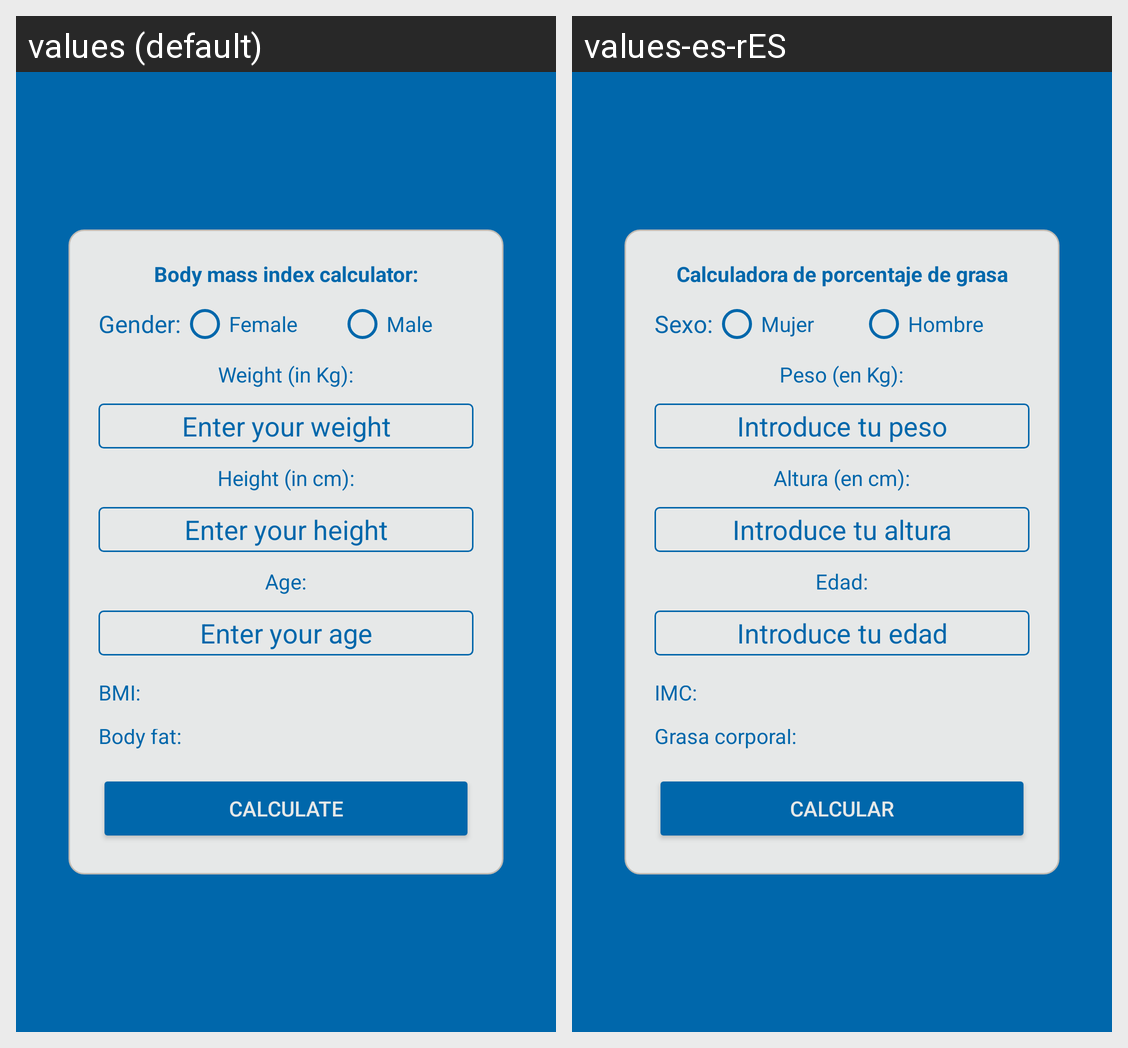

The same Android screen rendered under two of its app's locales, left to right. List the strings drawn on it with the default value and each locale's translation.
Android screen res/layout/activity_calculator.xml rendered under 2 locales, left to right: values (default), values-es-rES. Device: Nexus 5 (rendered at 1080×1920; each locale shown at half size, 540×960, under a caption strip naming it); theme Theme.Triland.
Strings drawn on this screen, with the default value and each locale's value (text and hints the layout hard-codes, and strings that could not be matched under every locale, appear in the picture but are not listed):

fatCalculator
  values: Body mass index calculator:
  values-es-rES: Calculadora de porcentaje de grasa corporal:

gender
  values: Gender:
  values-es-rES: Sexo:

female
  values: Female
  values-es-rES: Mujer

male
  values: Male
  values-es-rES: Hombre

weightKG
  values: Weight (in Kg):
  values-es-rES: Peso (en Kg):

weight
  values: Enter your weight
  values-es-rES: Introduce tu peso

heightCM
  values: Height (in cm):
  values-es-rES: Altura (en cm):

height
  values: Enter your height
  values-es-rES: Introduce tu altura

ageTV
  values: Age:
  values-es-rES: Edad:

age
  values: Enter your age
  values-es-rES: Introduce tu edad

imcTV
  values: BMI:
  values-es-rES: IMC:

fat
  values: Body fat:
  values-es-rES: Grasa corporal:

calculate
  values: Calculate
  values-es-rES: Calcular
